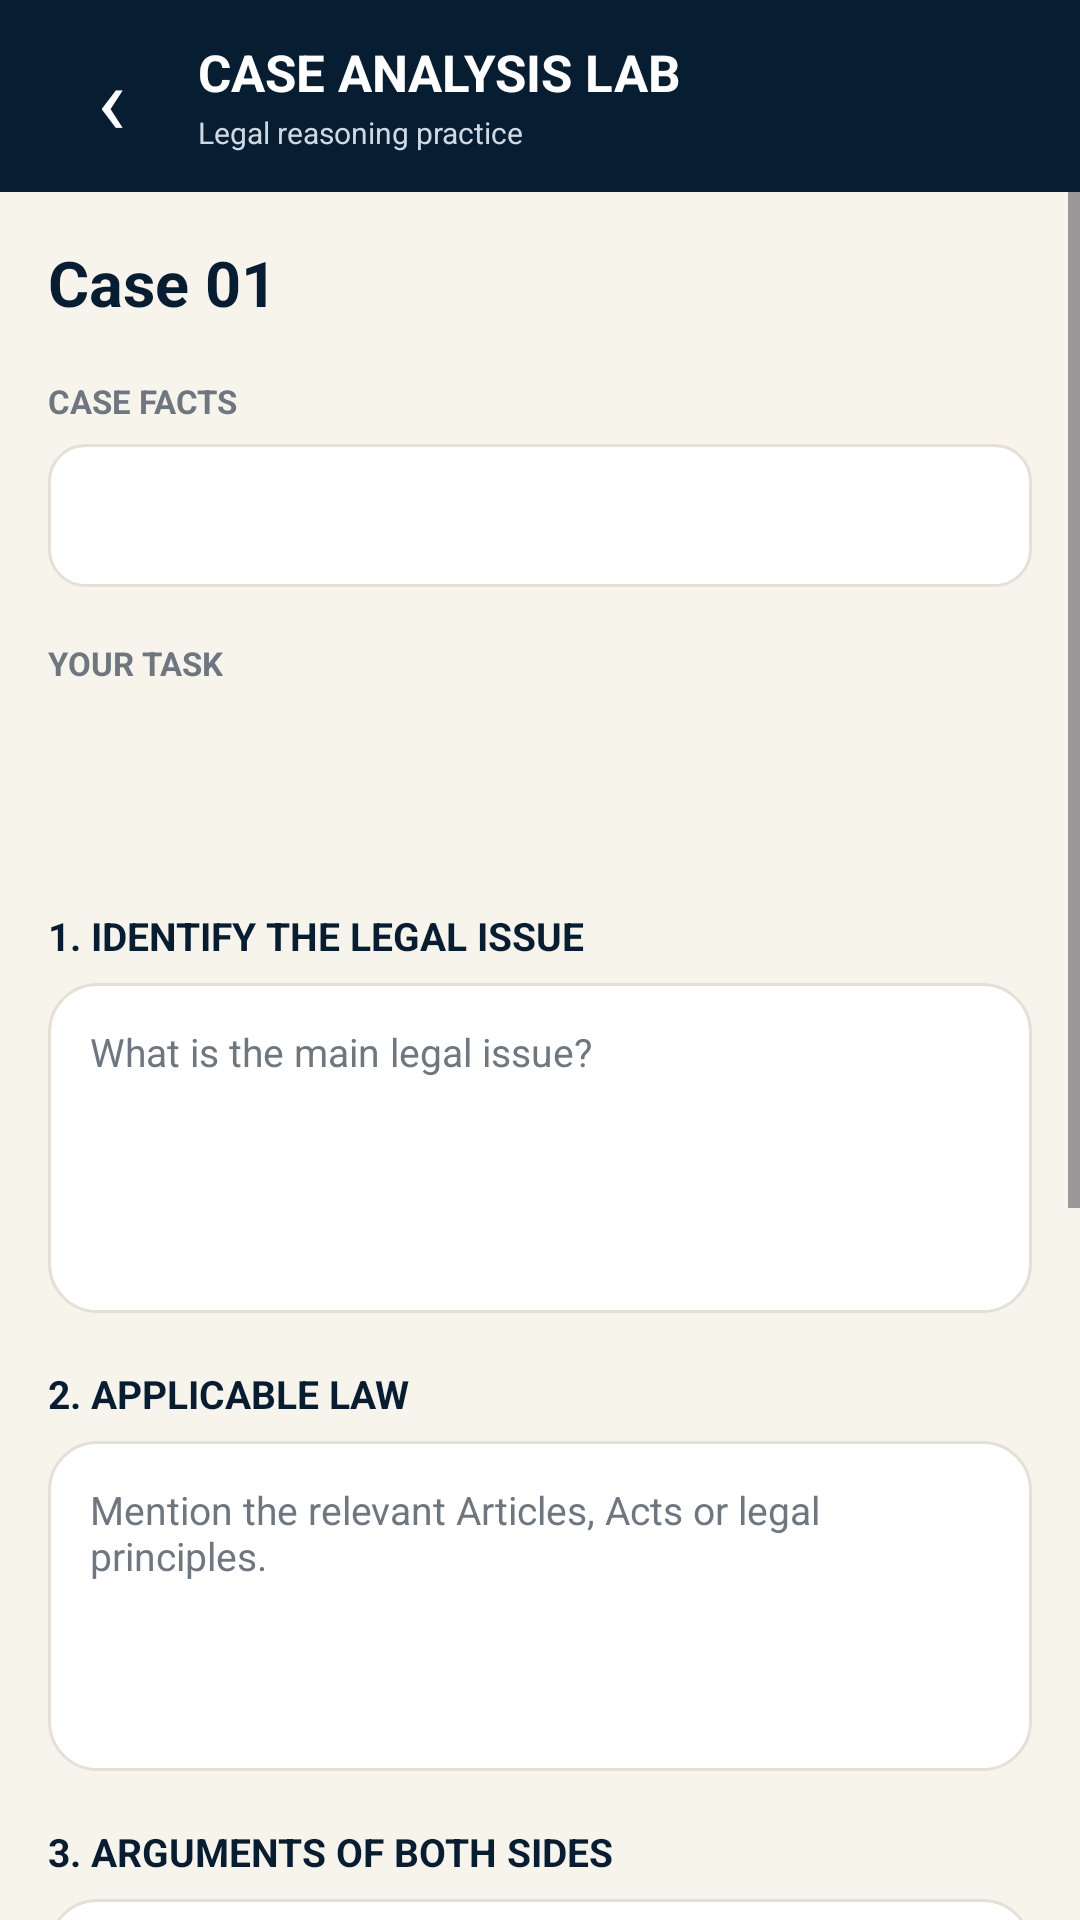

The Android layout XML behind this screen, and the referenced resources:
<!-- AndroidManifest.xml: application theme Theme.Vidhisetu -->
<!-- res/layout/activity_case_analysis_lab.xml -->
<?xml version="1.0" encoding="utf-8"?>
<LinearLayout
    xmlns:android="http://schemas.android.com/apk/res/android"
    android:layout_width="match_parent"
    android:layout_height="match_parent"
    android:orientation="vertical"
    android:background="@color/vs_background">

    

    <LinearLayout
        android:layout_width="match_parent"
        android:layout_height="64dp"
        android:background="@color/vs_navy"
        android:gravity="center_vertical"
        android:paddingStart="16dp"
        android:paddingEnd="16dp">

        <TextView
            android:id="@+id/backButton"
            android:layout_width="42dp"
            android:layout_height="42dp"
            android:gravity="center"
            android:text="‹"
            android:textColor="@android:color/white"
            android:textSize="32sp"
            android:clickable="true"
            android:focusable="true" />

        <LinearLayout
            android:layout_width="0dp"
            android:layout_height="wrap_content"
            android:layout_weight="1"
            android:layout_marginStart="8dp"
            android:orientation="vertical">

            <TextView
                android:layout_width="wrap_content"
                android:layout_height="wrap_content"
                android:text="CASE ANALYSIS LAB"
                android:textColor="@android:color/white"
                android:textSize="17sp"
                android:textStyle="bold" />

            <TextView
                android:layout_width="wrap_content"
                android:layout_height="wrap_content"
                android:layout_marginTop="2dp"
                android:text="Legal reasoning practice"
                android:textColor="@color/vs_nav_inactive"
                android:textSize="10sp" />

        </LinearLayout>

    </LinearLayout>


    

    <ScrollView
        android:id="@+id/studentScrollView"
        android:layout_width="match_parent"
        android:layout_height="0dp"
        android:layout_weight="1"
        android:fillViewport="true">

        <LinearLayout
            android:layout_width="match_parent"
            android:layout_height="wrap_content"
            android:orientation="vertical"
            android:padding="16dp">


            

            <TextView
                android:id="@+id/caseTitle"
                android:layout_width="match_parent"
                android:layout_height="wrap_content"
                android:text="Case 01"
                android:textColor="@color/vs_primary_text"
                android:textSize="21sp"
                android:textStyle="bold" />


            

            <TextView
                android:layout_width="wrap_content"
                android:layout_height="wrap_content"
                android:layout_marginTop="18dp"
                android:text="CASE FACTS"
                android:textColor="@color/vs_secondary_text"
                android:textSize="11sp"
                android:textStyle="bold" />

            <TextView
                android:id="@+id/caseFacts"
                android:layout_width="match_parent"
                android:layout_height="wrap_content"
                android:layout_marginTop="7dp"
                android:background="@drawable/simple_right_card"
                android:padding="15dp"
                android:textColor="@color/vs_primary_text"
                android:textSize="13sp"
                android:lineSpacingExtra="3dp" />


            

            <TextView
                android:layout_width="wrap_content"
                android:layout_height="wrap_content"
                android:layout_marginTop="18dp"
                android:text="YOUR TASK"
                android:textColor="@color/vs_secondary_text"
                android:textSize="11sp"
                android:textStyle="bold" />

            <TextView
                android:id="@+id/caseQuestion"
                android:layout_width="match_parent"
                android:layout_height="wrap_content"
                android:layout_marginTop="7dp"
                android:background="@drawable/explanation_card"
                android:padding="15dp"
                android:textColor="@color/vs_primary_text"
                android:textSize="13sp"
                android:lineSpacingExtra="3dp" />


            

            <TextView
                android:layout_width="wrap_content"
                android:layout_height="wrap_content"
                android:layout_marginTop="20dp"
                android:text="1. IDENTIFY THE LEGAL ISSUE"
                android:textColor="@color/vs_primary_text"
                android:textSize="13sp"
                android:textStyle="bold" />

            <EditText
                android:id="@+id/issuesInput"
                android:layout_width="match_parent"
                android:layout_height="110dp"
                android:layout_marginTop="7dp"
                android:background="@drawable/document_input_card"
                android:gravity="top"
                android:hint="What is the main legal issue?"
                android:inputType="textMultiLine"
                android:padding="14dp"
                android:textColor="@color/vs_primary_text"
                android:textColorHint="@color/vs_secondary_text"
                android:textSize="13sp" />


            

            <TextView
                android:layout_width="wrap_content"
                android:layout_height="wrap_content"
                android:layout_marginTop="18dp"
                android:text="2. APPLICABLE LAW"
                android:textColor="@color/vs_primary_text"
                android:textSize="13sp"
                android:textStyle="bold" />

            <EditText
                android:id="@+id/lawsInput"
                android:layout_width="match_parent"
                android:layout_height="110dp"
                android:layout_marginTop="7dp"
                android:background="@drawable/document_input_card"
                android:gravity="top"
                android:hint="Mention the relevant Articles, Acts or legal principles."
                android:inputType="textMultiLine"
                android:padding="14dp"
                android:textColor="@color/vs_primary_text"
                android:textColorHint="@color/vs_secondary_text"
                android:textSize="13sp" />


            

            <TextView
                android:layout_width="wrap_content"
                android:layout_height="wrap_content"
                android:layout_marginTop="18dp"
                android:text="3. ARGUMENTS OF BOTH SIDES"
                android:textColor="@color/vs_primary_text"
                android:textSize="13sp"
                android:textStyle="bold" />

            <EditText
                android:id="@+id/argumentsInput"
                android:layout_width="match_parent"
                android:layout_height="140dp"
                android:layout_marginTop="7dp"
                android:background="@drawable/document_input_card"
                android:gravity="top"
                android:hint="Explain the arguments of the citizen and the State."
                android:inputType="textMultiLine"
                android:padding="14dp"
                android:textColor="@color/vs_primary_text"
                android:textColorHint="@color/vs_secondary_text"
                android:textSize="13sp" />


            

            <TextView
                android:layout_width="wrap_content"
                android:layout_height="wrap_content"
                android:layout_marginTop="18dp"
                android:text="4. YOUR CONCLUSION"
                android:textColor="@color/vs_primary_text"
                android:textSize="13sp"
                android:textStyle="bold" />

            <EditText
                android:id="@+id/conclusionInput"
                android:layout_width="match_parent"
                android:layout_height="140dp"
                android:layout_marginTop="7dp"
                android:background="@drawable/document_input_card"
                android:gravity="top"
                android:hint="Give your reasoned legal conclusion."
                android:inputType="textMultiLine"
                android:padding="14dp"
                android:textColor="@color/vs_primary_text"
                android:textColorHint="@color/vs_secondary_text"
                android:textSize="13sp" />


            

            <LinearLayout
                android:layout_width="match_parent"
                android:layout_height="wrap_content"
                android:layout_marginTop="20dp"
                android:orientation="horizontal">

                <Button
                    android:id="@+id/clearButton"
                    android:layout_width="0dp"
                    android:layout_height="52dp"
                    android:layout_weight="1"
                    android:layout_marginEnd="6dp"
                    android:text="Clear"
                    android:textAllCaps="false"
                    android:textColor="@color/vs_primary_text" />

                <Button
                    android:id="@+id/submitButton"
                    android:layout_width="0dp"
                    android:layout_height="52dp"
                    android:layout_weight="2"
                    android:layout_marginStart="6dp"
                    android:text="Submit Analysis"
                    android:textAllCaps="false" />

            </LinearLayout>


            

            <LinearLayout
                android:id="@+id/resultCard"
                android:layout_width="match_parent"
                android:layout_height="wrap_content"
                android:layout_marginTop="20dp"
                android:background="@drawable/explanation_card"
                android:orientation="vertical"
                android:padding="18dp"
                android:visibility="gone">

                <TextView
                    android:layout_width="wrap_content"
                    android:layout_height="wrap_content"
                    android:text="PRACTICE RESULT"
                    android:textColor="@color/vs_secondary_text"
                    android:textSize="11sp"
                    android:textStyle="bold" />

                <TextView
                    android:id="@+id/scoreText"
                    android:layout_width="wrap_content"
                    android:layout_height="wrap_content"
                    android:layout_marginTop="6dp"
                    android:text="0 / 100"
                    android:textColor="@color/vs_primary_text"
                    android:textSize="28sp"
                    android:textStyle="bold" />

                <TextView
                    android:id="@+id/feedbackText"
                    android:layout_width="match_parent"
                    android:layout_height="wrap_content"
                    android:layout_marginTop="10dp"
                    android:textColor="@color/vs_primary_text"
                    android:textSize="13sp"
                    android:lineSpacingExtra="3dp" />

                <Button
                    android:id="@+id/restartButton"
                    android:layout_width="match_parent"
                    android:layout_height="50dp"
                    android:layout_marginTop="16dp"
                    android:text="Try Again"
                    android:textAllCaps="false" />

            </LinearLayout>

        </LinearLayout>

    </ScrollView>

</LinearLayout>
<!-- resources referenced by this layout -->
<resources>
  <color name="vs_background">#F7F4EC</color>
  <color name="vs_nav_inactive">#D0D9E2</color>
  <color name="vs_navy">#071D32</color>
  <color name="vs_primary_text">#071D32</color>
  <color name="vs_secondary_text">#6E7780</color>
  <!-- drawable document_input_card (drawable) -->
  <?xml version="1.0" encoding="utf-8"?>
  <shape xmlns:android="http://schemas.android.com/apk/res/android">
  
      <solid android:color="@color/vs_card" />
  
      <corners android:radius="16dp" />
  
      <stroke
          android:width="1dp"
          android:color="@color/vs_border" />
  
      <padding
          android:left="1dp"
          android:top="1dp"
          android:right="1dp"
          android:bottom="1dp" />
  
  </shape>
  <!-- drawable simple_right_card (drawable) -->
  <?xml version="1.0" encoding="utf-8"?>
  <selector xmlns:android="http://schemas.android.com/apk/res/android">
  
      <item android:state_pressed="true">
          <shape>
              <solid android:color="@color/vs_gold" />
              <corners android:radius="12dp" />
              <stroke
                  android:width="1dp"
                  android:color="@color/vs_gold" />
          </shape>
      </item>
  
      <item>
          <shape>
              <solid android:color="@color/vs_card" />
              <corners android:radius="12dp" />
              <stroke
                  android:width="1dp"
                  android:color="@color/vs_border" />
          </shape>
      </item>
  
  </selector>
  <style name="Theme.Vidhisetu" parent="Base.Theme.Vidhisetu" />
  <color name="vs_card">#FFFFFF</color>
  <color name="vs_border">#E5E0D6</color>
  <color name="vs_gold">#F4C24F</color>
  <style name="Base.Theme.Vidhisetu" parent="Theme.Material3.DayNight.NoActionBar">
          
          
      </style>
</resources>
